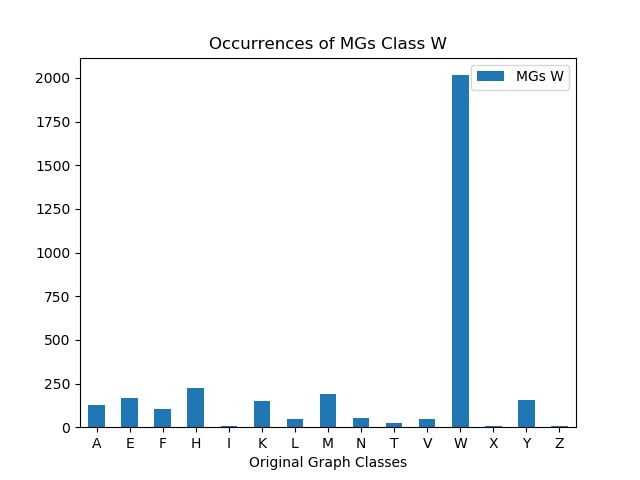

Values plotted in this chart, from the file beside it:
, MGs W
A, 127
E, 167
F, 103
H, 223
I, 7
K, 150
L, 45
M, 193
N, 53
T, 24
V, 49
W, 2016
X, 7
Y, 154
Z, 7
